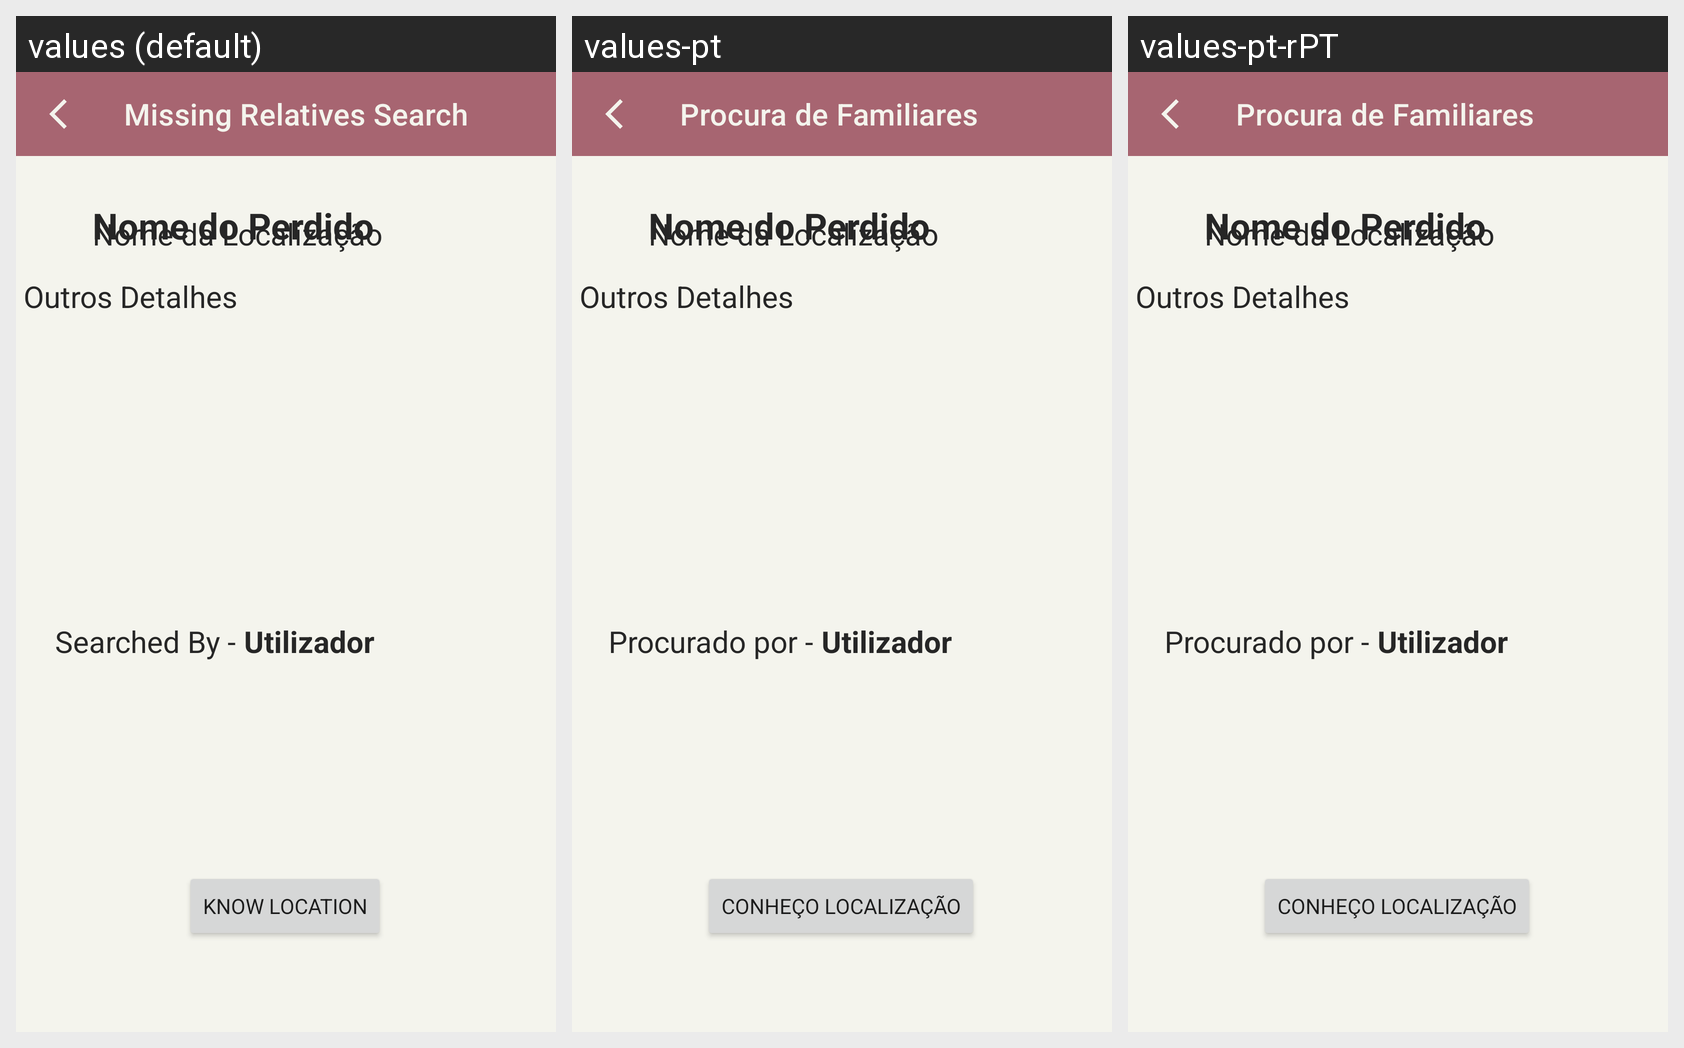

Strings drawn on this Android screen and how each of the app's shown locales translates them:
Android screen res/layout/activity_view_missing_person_request.xml rendered under 3 locales, left to right: values (default), values-pt, values-pt-rPT. Device: Nexus 5 (rendered at 1080×1920; each locale shown at half size, 540×960, under a caption strip naming it); theme Theme.HelpTheNext.
Strings drawn on this screen, with the default value and each locale's value (text and hints the layout hard-codes, and strings that could not be matched under every locale, appear in the picture but are not listed):

button_found_missing_person
  values: Know Location
  values-pt: Conheço Localização
  values-pt-rPT: Conheço Localização

missing_person_request_label
  values: Missing Relatives Search
  values-pt: Procura de Familiares
  values-pt-rPT: Procura de Familiares

missing_person_searched_by_preffix
  values: Searched By -
  values-pt: Procurado por -
  values-pt-rPT: Procurado por -
